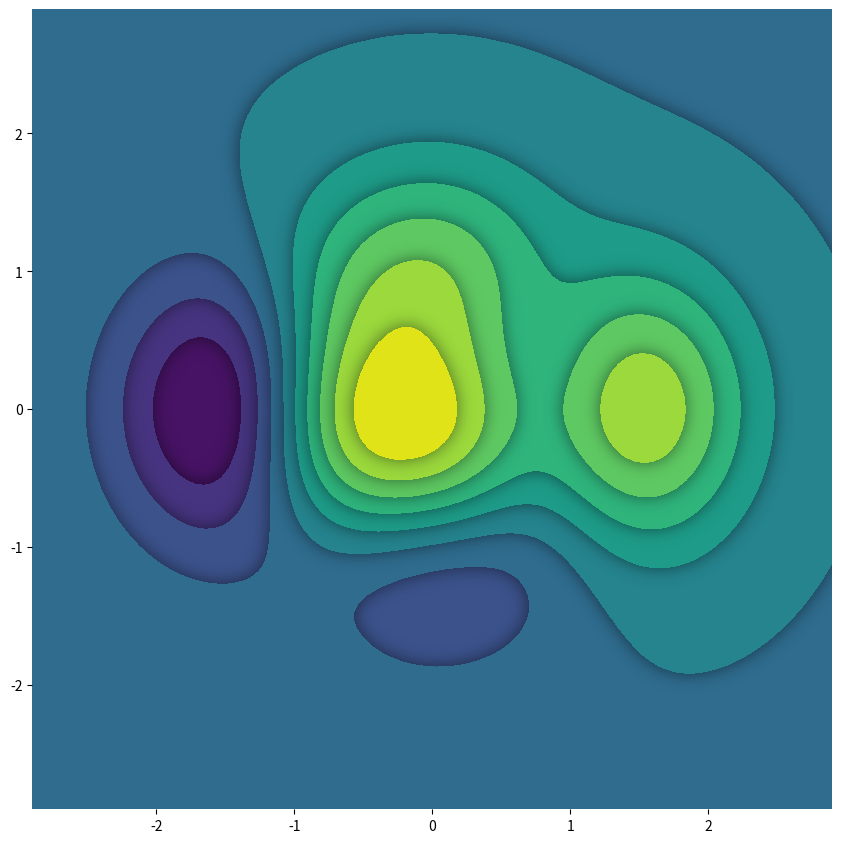

Recreate this plot in Python. (Note: this script raises an exception after producing the figure.)
import scipy
import numpy as np
import matplotlib.pyplot as plt
from matplotlib.figure import Figure
from matplotlib.backends.backend_agg import FigureCanvas
from matplotlib.patheffects import Stroke, Normal
from scipy.ndimage import gaussian_filter
n = 64
(X, Z) = np.meshgrid(np.linspace(-0.5 + 0.5 / n, +0.5 - 0.5 / n, n), np.linspace(-0.5 + 0.5 / n, +0.5 - 0.5 / n, n))
Y = 0.75 * np.exp(-10 * (X ** 2 + Z ** 2))

def f(x, y):
    if False:
        for i in range(10):
            print('nop')
    return (1 - x / 2 + x ** 5 + y ** 3) * np.exp(-x ** 2 - y ** 2)
x = np.linspace(-3, 3, 100)
y = np.linspace(-3, 3, 100)
(X, Y) = np.meshgrid(x, y)
Z = 0.5 * f(X, Y)
n = 11
dz = (Z.max() - Z.min()) / n
levels = np.linspace(Z.min(), Z.max(), n, endpoint=True)
cmap = plt.get_cmap('viridis')

def drop_shadow(Z, l0, l1, sigma=5, alpha=0.5):
    if False:
        return 10
    'Compute the drop shadow for a contour between l0 and l1.\n\n    This works by first:\n    1. render the contour in black using an offline image\n    2. blue the contour using a Guassian filter\n    3. set the alpha channel accordingly\n    '
    fig = Figure(figsize=(5, 5))
    canvas = FigureCanvas(fig)
    ax = fig.add_axes([0, 0, 1, 1], frameon=False)
    ax.contourf(Z, vmin=Z.min(), vmax=Z.max(), levels=[l0, l1], origin='lower', colors='black', extent=[-1, 1, -1, 1])
    (ax.set_xlim(-1, 1), ax.set_ylim(-1, 1))
    canvas.draw()
    A = np.array(canvas.renderer.buffer_rgba())[:, :, 0]
    del fig
    A = gaussian_filter(A, sigma)
    A = (A - A.min()) / (A.max() - A.min())
    I = np.zeros((A.shape[0], A.shape[1], 4))
    I[:, :, 3] = (1 - A) * alpha
    return I
fig = plt.figure(figsize=(8, 8), dpi=100)
ax = fig.add_axes([0, 0, 1, 1], frameon=False)
zorder = -100
for i in range(len(levels) - 1):
    (l0, l1) = (levels[i], levels[i + 1])
    I = drop_shadow(Z, l0, l1)
    ax.imshow(I, extent=[-3, 3, -3, 3], origin='upper', zorder=zorder)
    zorder += 1
    ax.contourf(Z, vmin=Z.min(), vmax=Z.max(), levels=[l0, l1], origin='lower', cmap=cmap, extent=[-3, 3, -3, 3], zorder=zorder)
    zorder += 1
ax.set_xlim(-2.9, 2.9)
ax.set_ylim(-2.9, 2.9)
plt.savefig('../../figures/showcases/contour-dropshadow.png', dpi=600)
plt.show()